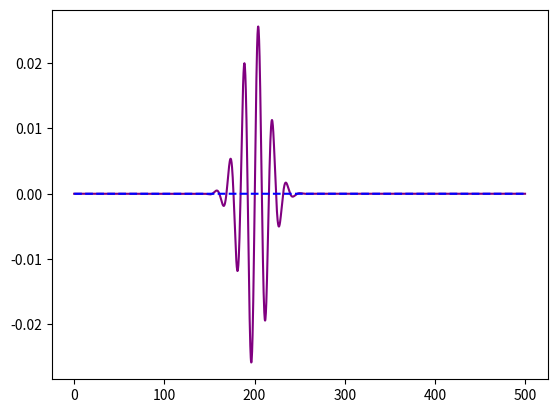

Recreate this plot in Python.
# -*- coding: utf-8 -*-
"""
Spyder Editor

This is a temporary script file.
"""

import numpy as np
from matplotlib import pyplot as plt

def pib_func(n, x_array, L):
    return np.sqrt(2/L) * np.sin( n* np.pi * x_array / L)

def gauss_packet(x_array, x0, sig, k0):
    ci= 0+1j
    G = np.exp(-0.5 * ((x_array - x0)/sig) **2)
    Norm = 1./(sig * np.sqrt(2*np.pi))
    P = np.exp(ci * k0 * x_array)
    return Norm * G * P

def fourier_analysis(x_array, Psi, n, L):
   psi_n = pib_func(n, x_array, L)
   f_of_x = psi_n * Psi
   dx = x_array[1] - x_array[0]
   
   f_sum = 0.
   for i in range(0,len(x_array)):
       f_sum = f_sum + f_of_x[i] * dx
   return f_sum


L = 500
x = np.linspace(0, L, 2000)

psi_1 = pib_func(10, x, L)

Psi = gauss_packet(x, 200, 15, 0.4)
Psi_exp = np.zeros_like(Psi)

for i in range(1,200):
    c1 = fourier_analysis(x, Psi, 1, L)
    Psi_exp = Psi_exp + c1*pib_func(i, x, L)


plt.plot(x, Psi, 'purple')
plt.plot(x, Psi_exp, 'b--')
plt.show()